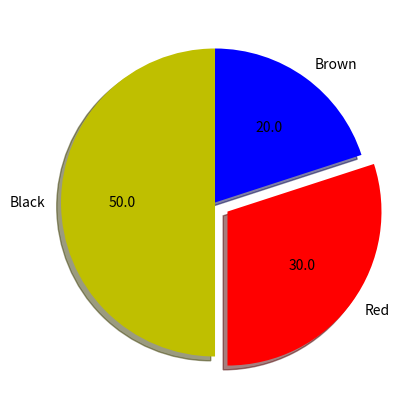
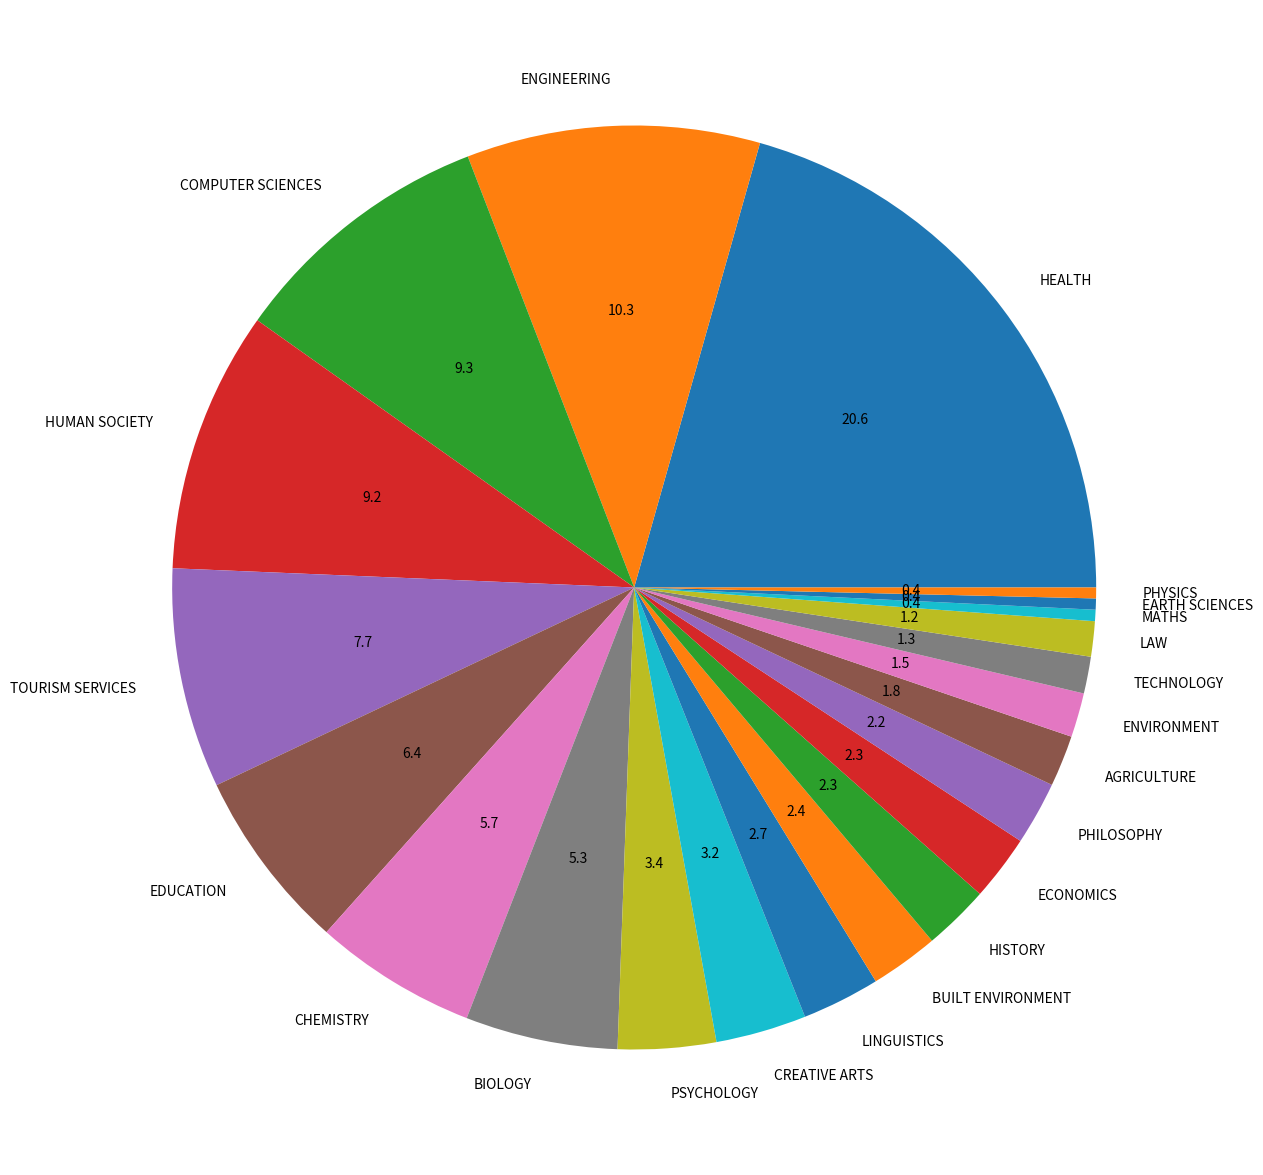
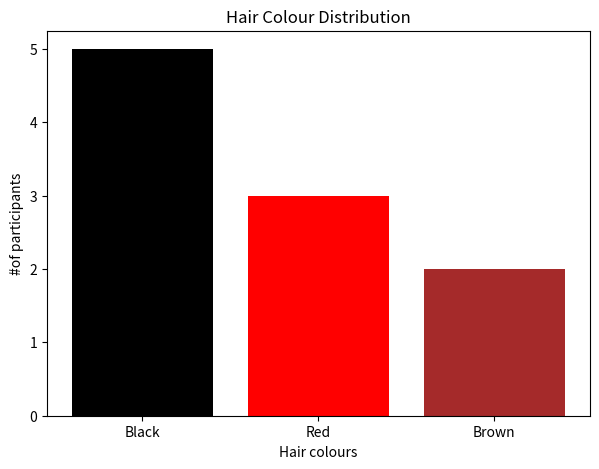
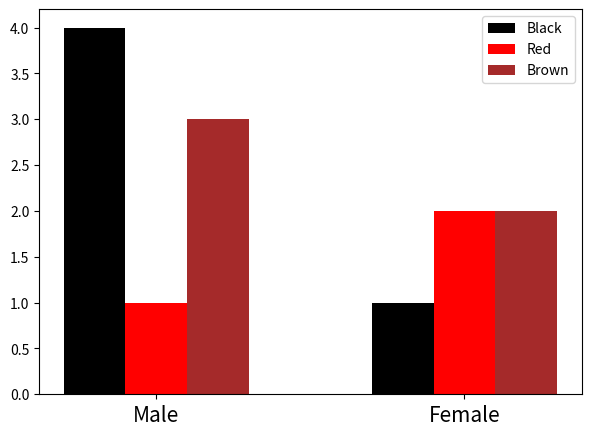
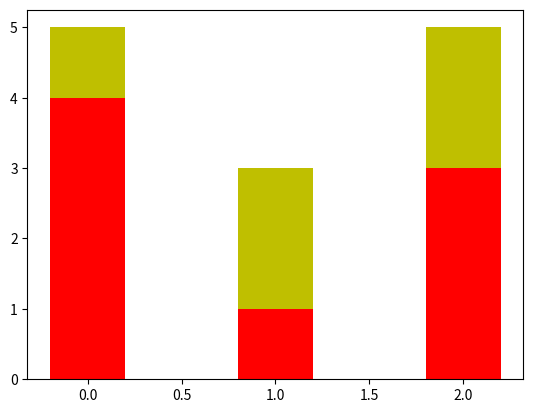
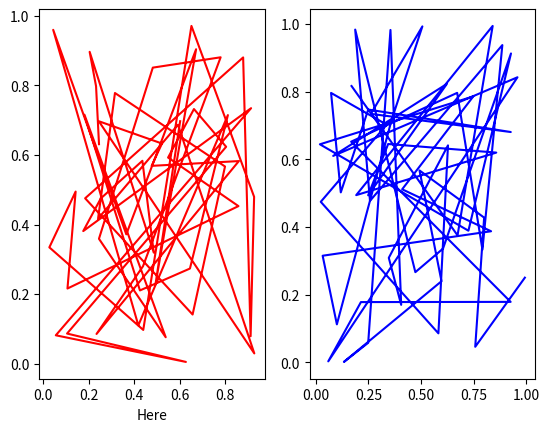

Recreate these plots in Python, in order.
import numpy as np
import csv

import matplotlib.pyplot as plt
%matplotlib inline

labels = ['Black', 'Red', 'Brown']

# frequency count
hair_colour_freq = [5, 3, 2]  # Black, Red, Brown

# colours
colours = ['y', 'r', 'b']

fig, ax = plt.subplots(figsize=(5, 5))

ax.pie(hair_colour_freq, colors=colours, labels=labels, shadow=True, 
       explode=(0, 0.1, 0), startangle=90, autopct="%1.1f")

# Excellence in Reasearch Australia
labels = ['HEALTH', 'ENGINEERING', 'COMPUTER SCIENCES', 'HUMAN SOCIETY', 
          'TOURISM SERVICES', 'EDUCATION', 'CHEMISTRY', 'BIOLOGY', 'PSYCHOLOGY', 
          'CREATIVE ARTS', 'LINGUISTICS', 'BUILT ENVIRONMENT', 'HISTORY', 
          'ECONOMICS', 'PHILOSOPHY', 'AGRICULTURE', 'ENVIRONMENT', 'TECHNOLOGY', 
          'LAW', 'MATHS', 'EARTH SCIENCES', 'PHYSICS']


# frequency count
xx = [2625.179999, 1306.259999, 1187.039999, 1166.04, 980.8599997, 810.5999998,
      725.6399996, 678.7899998, 436.5999997, 404.3299999, 348.01, 304.33, 294.19, 
      293.02, 282.31, 228.21, 197.3399999, 164.0599998, 157, 50.49999998, 49.60999999, 48.08000005]

fig, ax = plt.subplots(figsize=(15, 15))
ax.pie(xx, labels=labels, autopct="%1.1f");

labels = ['Black', 'Red', 'Brown']
colours = ['black', 'red', 'brown']

hair_colour_freq = [5, 3, 2]
x_pos = np.arange(len(hair_colour_freq))

fig, ax = plt.subplots(figsize=(7, 5))
ax.bar(x_pos, hair_colour_freq, color=colours, align='center')

ax.set_xlabel("Hair colours")
ax.set_ylabel("#of participants")
ax.set_title("Hair Colour Distribution")

ax.set_xticks(x_pos)
ax.set_xticklabels(labels)

"""
        black  red  brown
Male      4     1     3
Female    1     2     2

"""

data = np.array([[4, 1, 3],
               [1, 2, 2]])

x_pos = np.arange(2)
width = 0.2

fig, ax = plt.subplots(figsize=(7, 5), dpi=300)
ax.bar(x_pos, data[:, 0], width=width, color='black', align='center', label='Black')
ax.bar(x_pos+width, data[:, 1], width=width, color='red', align='center', label='Red')
ax.bar(x_pos+2*width, data[:, 2], width=width, color='brown', align='center', label='Brown')

labels = ['Male', 'Female']
ax.set_xticks(x_pos + width)
ax.set_xticklabels(labels, size=15)

ax.legend()

"""
        black  red  brown
Male      4     1     3
Female    1     2     2

Insert your code here
"""


"""
        black  red  brown
Male      4     1     3
Female    1     2     2

"""


"""
        black  red  brown
Male      4     1     3
Female    1     2     2

"""

data = np.array([[4, 1, 3], 
                 [1, 2, 2]])

n_groups, n_colours = data.shape
x_pos = np.arange(n_colours)
width = 0.4

fig, ax = plt.subplots()

ax.bar(x_pos, data[0, :], color='r', width=width, align='center')
ax.bar(x_pos, data[1, :], color='y', bottom=data[0, :], width=width, align='center')

"""
        black  red  brown
Male      4     1     3
Female    1     2     2

"""


fig, ax = plt.subplots(nrows=1, ncols=2)

ax[0].plot(np.random.rand(50), np.random.rand(50), 'r')
ax[1].plot(np.random.rand(50), np.random.rand(50), 'b')

ax[0].set_xlabel('Here')

# Excellence in Reasearch Australia
labels = ['HEALTH', 'ENGINEERING', 'COMPUTER SCIENCES', 'HUMAN SOCIETY', 
          'TOURISM SERVICES', 'EDUCATION', 'CHEMISTRY', 'BIOLOGY', 'PSYCHOLOGY', 
          'CREATIVE ARTS', 'LINGUISTICS', 'BUILT ENVIRONMENT', 'HISTORY', 
          'ECONOMICS', 'PHILOSOPHY', 'AGRICULTURE', 'ENVIRONMENT', 'TECHNOLOGY', 
          'LAW', 'MATHS', 'EARTH SCIENCES', 'PHYSICS']


# frequency count
xx = [2625.179999, 1306.259999, 1187.039999, 1166.04, 980.8599997, 810.5999998,
      725.6399996, 678.7899998, 436.5999997, 404.3299999, 348.01, 304.33, 294.19, 
      293.02, 282.31, 228.21, 197.3399999, 164.0599998, 157, 50.49999998, 49.60999999, 48.08000005]



for i in range(len(xx)):
    print("{}: {}".format(labels[i], xx[i]))

freq = np.array([0, 2, 1, 5, 7])
np.cumsum(freq)

freq_cumsum = np.cumsum(freq)
labels = ['Never', 'Rarely', 'Sometimes', 'Most-times', 'Always']
x_pos = np.arange(len(freq))

# Your code here

# Your code here

# Your code here

# Your code here

# Your code here

# Your code here


# Your code here


# reading the datya

datafile = "Auto.csv"

# Your code here


# Your code here


# Your code here
